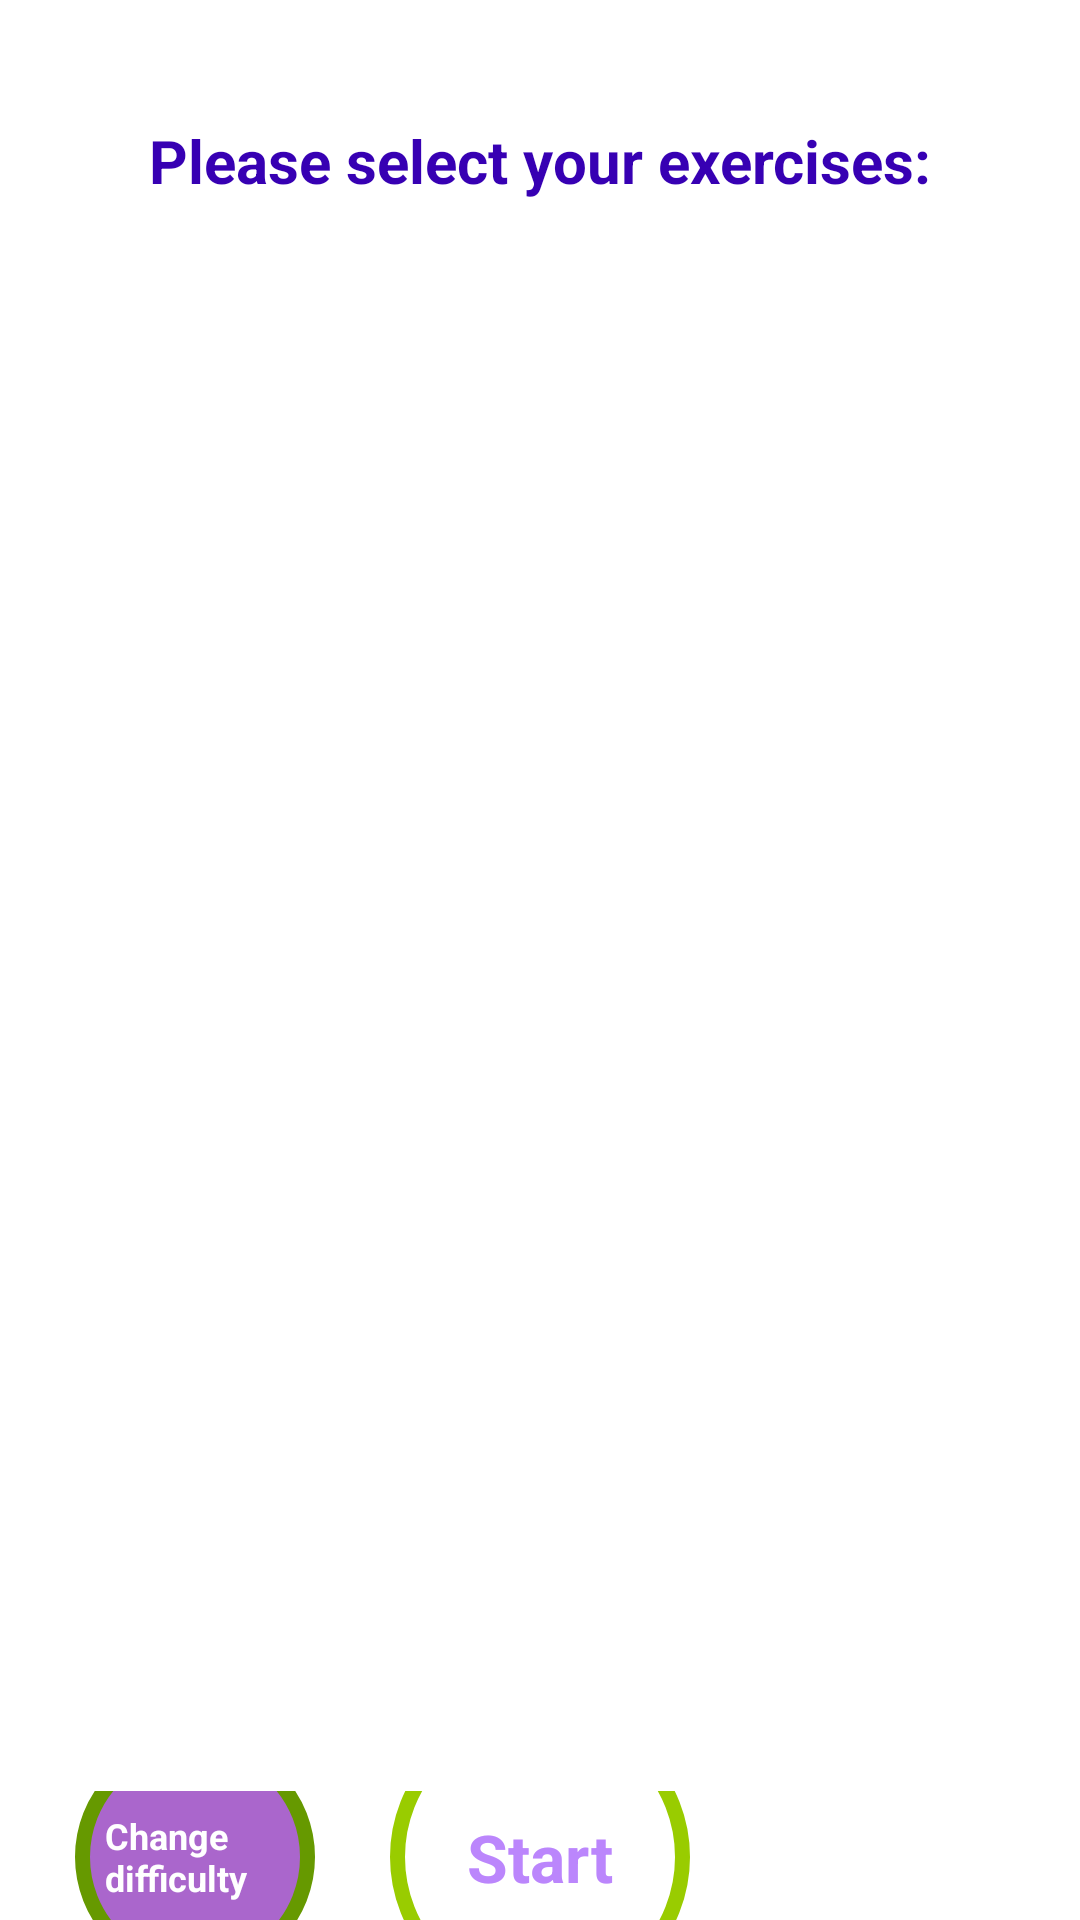

This screen was rendered from an Android layout file. Write that file and the resources it references.
<!-- AndroidManifest.xml: application theme Theme.HIITApplication -->
<!-- res/layout/fragment_hiit_exercises_select.xml -->
<?xml version="1.0" encoding="utf-8"?>
<LinearLayout xmlns:android="http://schemas.android.com/apk/res/android"
    xmlns:app="http://schemas.android.com/apk/res-auto"
    xmlns:tools="http://schemas.android.com/tools"
    android:orientation="vertical"
    android:layout_width="match_parent"
    android:layout_height="match_parent"
    android:background="@color/white"
    tools:context=".fragment.HiitExercisesSelectFragment">

    <TextView
        android:id="@+id/fragHiitExecSel_exercises_title"
        android:layout_width="match_parent"
        android:layout_height="wrap_content"
        android:text="@string/hiit_activity_message"
        android:textColor="@color/purple_700"
        android:textAlignment="center"
        android:layout_marginTop="40dp"
        android:textSize="20sp"
        android:textStyle="bold"
        />

    <ListView
        android:id="@+id/fragHiitExecSel_exercises_list"
        android:layout_width="match_parent"
        android:layout_height="520dp"
        android:layout_marginHorizontal="20dp"
        android:layout_marginTop="10dp"
        tools:listitem="@layout/hiit_list_item"/>

    <androidx.constraintlayout.widget.ConstraintLayout
        android:orientation="horizontal"
        android:layout_width="match_parent"
        android:layout_height="match_parent"
        android:background="@color/white">

        <FrameLayout
            android:id="@+id/fragHiitExecSel_change_difficulty_button"
            android:layout_width="80dp"
            android:layout_height="80dp"
            android:background="@drawable/item_circular_border_purple_ripple"
            android:padding="10dp"
            app:layout_constraintEnd_toStartOf="@+id/fragHiitExecSel_start_button"
            app:layout_constraintStart_toStartOf="parent"
            app:layout_constraintTop_toTopOf="parent"
            app:layout_constraintBottom_toBottomOf="parent">

            <TextView
                android:layout_width="wrap_content"
                android:layout_height="wrap_content"
                android:layout_gravity="center"
                android:text="@string/fragHiitExecSel_change_difficulty_button"
                android:textColor="@color/white"
                android:textSize="12sp"
                android:textStyle="bold" />

        </FrameLayout>

        <FrameLayout
            android:id="@+id/fragHiitExecSel_start_button"
            android:layout_width="100dp"
            android:layout_height="100dp"
            android:background="@drawable/item_circular_border_ripple"
            android:padding="10dp"
            app:layout_constraintEnd_toEndOf="parent"
            app:layout_constraintStart_toStartOf="parent"
            app:layout_constraintTop_toTopOf="parent"
            app:layout_constraintBottom_toBottomOf="parent">

            <TextView
                android:layout_width="wrap_content"
                android:layout_height="wrap_content"
                android:layout_gravity="center"
                android:text="@string/hiit_activity_start_button"
                android:textColor="@color/purple_200"
                android:textSize="22sp"
                android:textStyle="bold" />

        </FrameLayout>

    </androidx.constraintlayout.widget.ConstraintLayout>


</LinearLayout>
<!-- res/layout/hiit_list_item.xml (included above) -->
<?xml version="1.0" encoding="utf-8"?>
<LinearLayout xmlns:android="http://schemas.android.com/apk/res/android"
    android:orientation="vertical"
    android:layout_width="match_parent"
    android:layout_height="match_parent">

    <LinearLayout
        android:layout_width="match_parent"
        android:layout_height="wrap_content"
        android:orientation="horizontal"
        android:padding="10dp"
        android:layout_margin="5dp"
        android:background="@android:color/holo_green_light">

        <TextView
            android:id="@+id/hiit_list_item_exercise_name"
            android:layout_width="0dp"
            android:layout_height="wrap_content"
            android:layout_weight="1"
            android:text="Pull ups"
            android:textSize="20sp"
            android:textStyle="bold"
            android:textColor="@color/purple_500"
            android:gravity="center_vertical"
            android:padding="10dp"
            />

        <TextView
            android:id="@+id/hiit_list_item_exercise_duration"
            android:layout_width="0dp"
            android:layout_height="wrap_content"
            android:layout_weight="1"
            android:text="30 s"
            android:textSize="20sp"
            android:textStyle="bold"
            android:textColor="@color/black"
            android:gravity="center_vertical"
            android:padding="10dp"
            />

        <CheckBox
            android:id="@+id/hiit_list_item_exercise_checkbox"
            android:layout_width="wrap_content"
            android:layout_height="wrap_content"
            android:layout_gravity="center_vertical"
            android:layout_marginLeft="10dp"
            android:layout_marginRight="10dp"
            android:buttonTint="@color/black"/>

    </LinearLayout>
</LinearLayout>
<!-- resources referenced by this layout -->
<resources>
  <!-- drawable item_circular_border_purple_ripple (drawable) -->
  <?xml version="1.0" encoding="utf-8"?>
  <ripple xmlns:android="http://schemas.android.com/apk/res/android"
      android:color="@android:color/darker_gray"
      >
      <item android:id="@android:id/mask">
          <shape android:shape="oval">
              <solid android:color="@color/white"/>
          </shape>
      </item>
  
      <item android:drawable="@drawable/item_circular_border_purple" />
  
  </ripple>
  <!-- drawable item_circular_border_ripple (drawable) -->
  <?xml version="1.0" encoding="utf-8"?>
  <ripple xmlns:android="http://schemas.android.com/apk/res/android"
      android:color="@android:color/darker_gray"
      >
      <item android:id="@android:id/mask">
          <shape android:shape="oval">
              <solid android:color="@color/white"/>
          </shape>
      </item>
  
      <item android:drawable="@drawable/item_circular_border" />
  
  </ripple>
  <string name="fragHiitExecSel_change_difficulty_button">Change difficulty</string>
  <string name="hiit_activity_message">Please select your exercises:</string>
  <string name="hiit_activity_start_button">Start</string>
  <style name="Theme.HIITApplication" parent="Theme.MaterialComponents.DayNight.DarkActionBar">
          
          <item name="colorPrimary">@color/purple_500</item>
          <item name="colorPrimaryVariant">@color/purple_700</item>
          <item name="colorOnPrimary">@color/white</item>
          
          <item name="colorSecondary">@color/teal_200</item>
          <item name="colorSecondaryVariant">@color/teal_700</item>
          <item name="colorOnSecondary">@color/black</item>
          
          <item name="android:statusBarColor">?attr/colorPrimaryVariant</item>
          
          <item name="android:windowAnimationStyle">@style/CustomActivityAnimation</item>
      </style>
  <!-- drawable item_circular_border_purple (drawable) -->
  <?xml version="1.0" encoding="utf-8"?>
  <shape xmlns:android="http://schemas.android.com/apk/res/android"
      android:shape="oval">
  
      <stroke
          android:width="5dp"
          android:color="@android:color/holo_green_dark"
          />
  
      <solid android:color="@android:color/holo_purple" />
  
  </shape>
  <!-- drawable item_circular_border (drawable) -->
  <?xml version="1.0" encoding="utf-8"?>
  <shape xmlns:android="http://schemas.android.com/apk/res/android"
      android:shape="oval">
  
      <stroke
          android:width="5dp"
          android:color="@android:color/holo_green_light"
          />
  
      <solid android:color="@color/white" />
  
  </shape>
  <style name="CustomActivityAnimation" parent="@android:style/Animation.Activity">
          <item name="android:activityOpenEnterAnimation">@anim/slide_in_right</item>
          <item name="android:activityOpenExitAnimation">@anim/slide_out_left</item>
          <item name="android:activityCloseEnterAnimation">@anim/slide_in_left</item>
          <item name="android:activityCloseExitAnimation">@anim/slide_out_right</item>
      </style>
  <!-- not gathered from this repository: default colours our renderer supplied (Android Studio template values) -->
  <color name="purple_200">#FFBB86FC</color>
  <color name="purple_500">#FF6200EE</color>
  <color name="purple_700">#FF3700B3</color>
  <color name="teal_200">#FF03DAC5</color>
  <color name="teal_700">#FF018786</color>
  <color name="black">#FF000000</color>
  <color name="white">#FFFFFFFF</color>
</resources>
